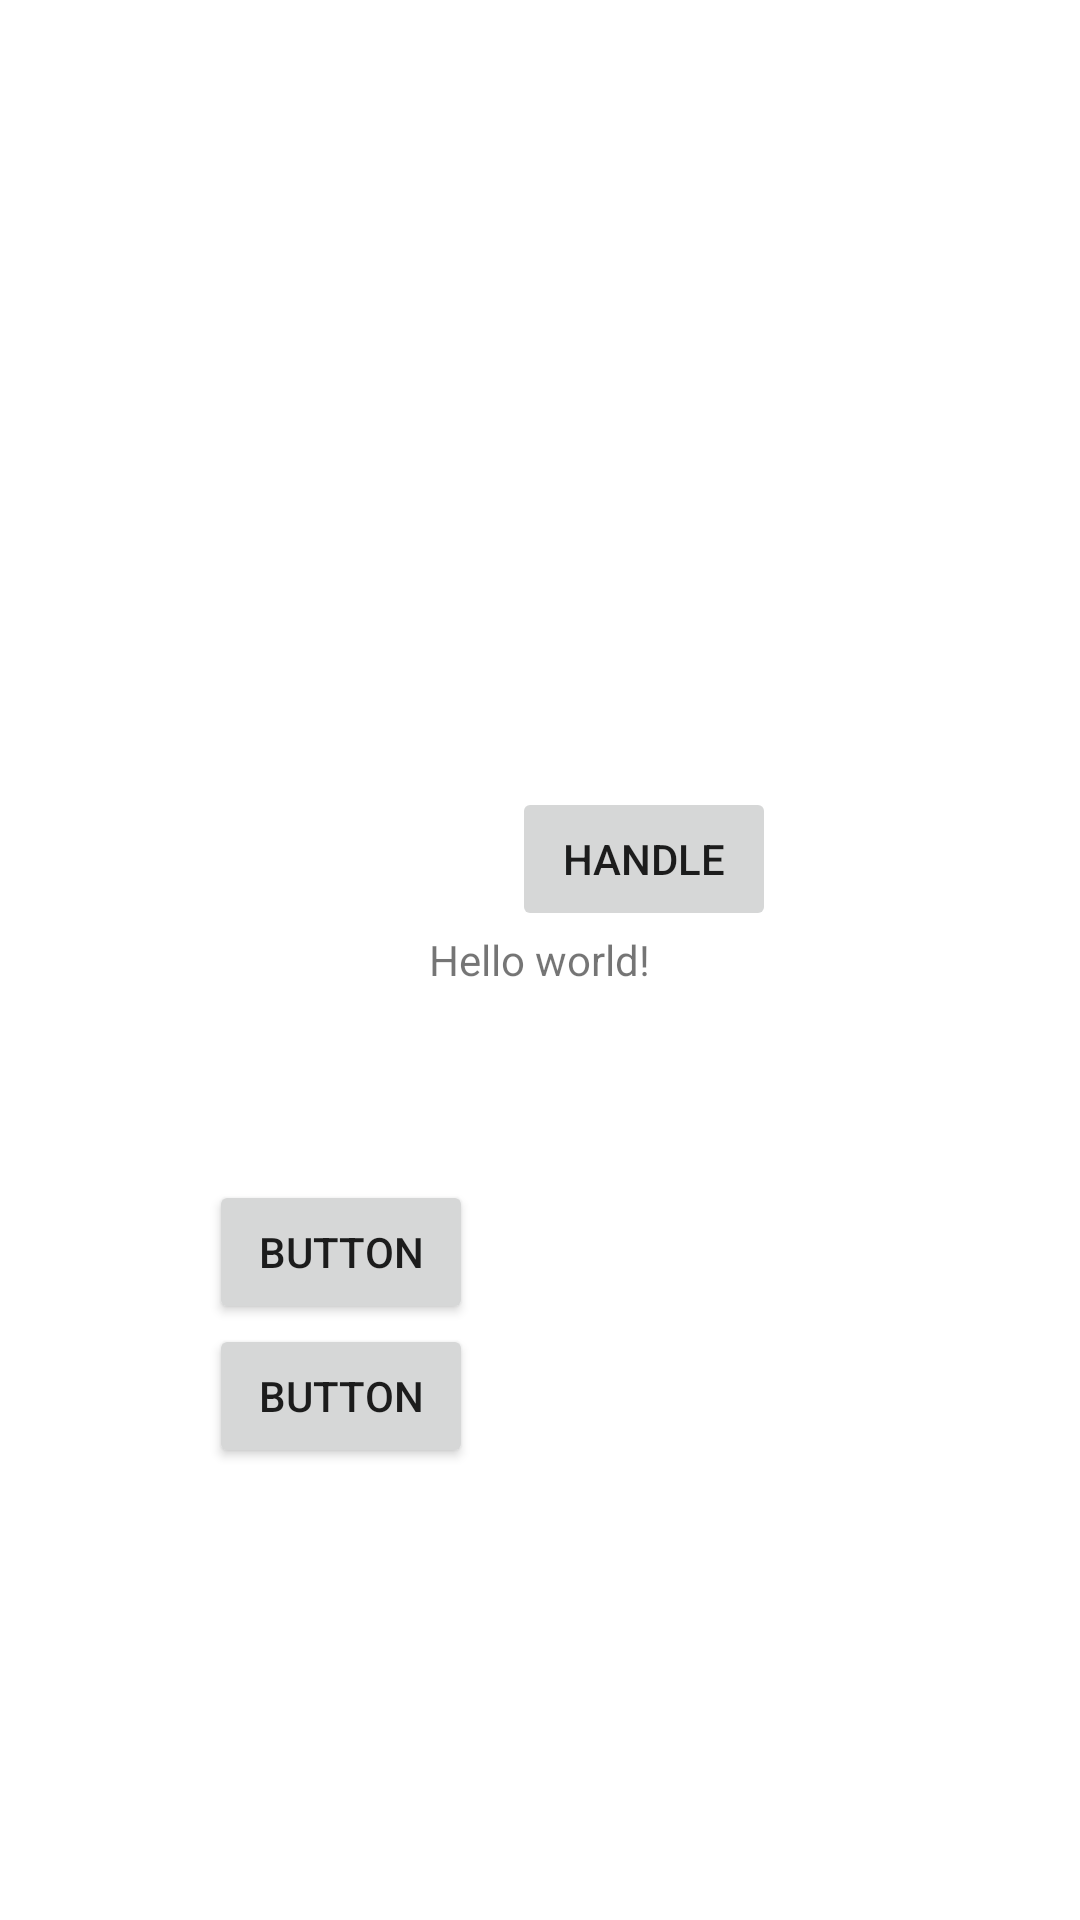

Write the Android layout XML for this screen, with the resource values it uses.
<!-- AndroidManifest.xml: fallback theme Theme.MaterialComponents.DayNight.NoActionBar -->
<!-- res/layout/activity_math_game.xml -->
<RelativeLayout xmlns:android="http://schemas.android.com/apk/res/android"
    xmlns:tools="http://schemas.android.com/tools"
    android:layout_width="match_parent"
    android:layout_height="match_parent"
    tools:context=".MathGame" >

    <TextView
        android:id="@+id/textView1"
        android:layout_width="wrap_content"
        android:layout_height="wrap_content"
        android:layout_centerHorizontal="true"
        android:layout_centerVertical="true"
        android:text="@string/hello_world" />

    <Button
        android:id="@+id/button2"
        android:layout_width="wrap_content"
        android:layout_height="wrap_content"
        android:layout_alignRight="@+id/textView1"
        android:layout_below="@+id/textView1"
        android:layout_marginRight="59dp"
        android:layout_marginTop="64dp"
        android:text="Button" />

    <Button
        android:id="@+id/button1"
        android:layout_width="wrap_content"
        android:layout_height="wrap_content"
        android:layout_alignRight="@+id/textView1"
        android:layout_below="@+id/button2"
        android:layout_marginRight="59dp"
        android:text="Button" />

    <SlidingDrawer
        android:id="@+id/slidingDrawer1"
        android:layout_width="match_parent"
        android:layout_height="match_parent"
        android:layout_above="@+id/textView1"
        android:layout_alignLeft="@+id/button2"
        android:content="@+id/content"
        android:handle="@+id/handle" >

        <Button
            android:id="@+id/handle"
            android:layout_width="wrap_content"
            android:layout_height="wrap_content"
            android:text="Handle" />

        <LinearLayout
            android:id="@+id/content"
            android:layout_width="match_parent"
            android:layout_height="match_parent" >
        </LinearLayout>
    </SlidingDrawer>
  
</RelativeLayout>
<!-- resources referenced by this layout -->
<resources>
  <string name="hello_world">Hello world!</string>
</resources>
